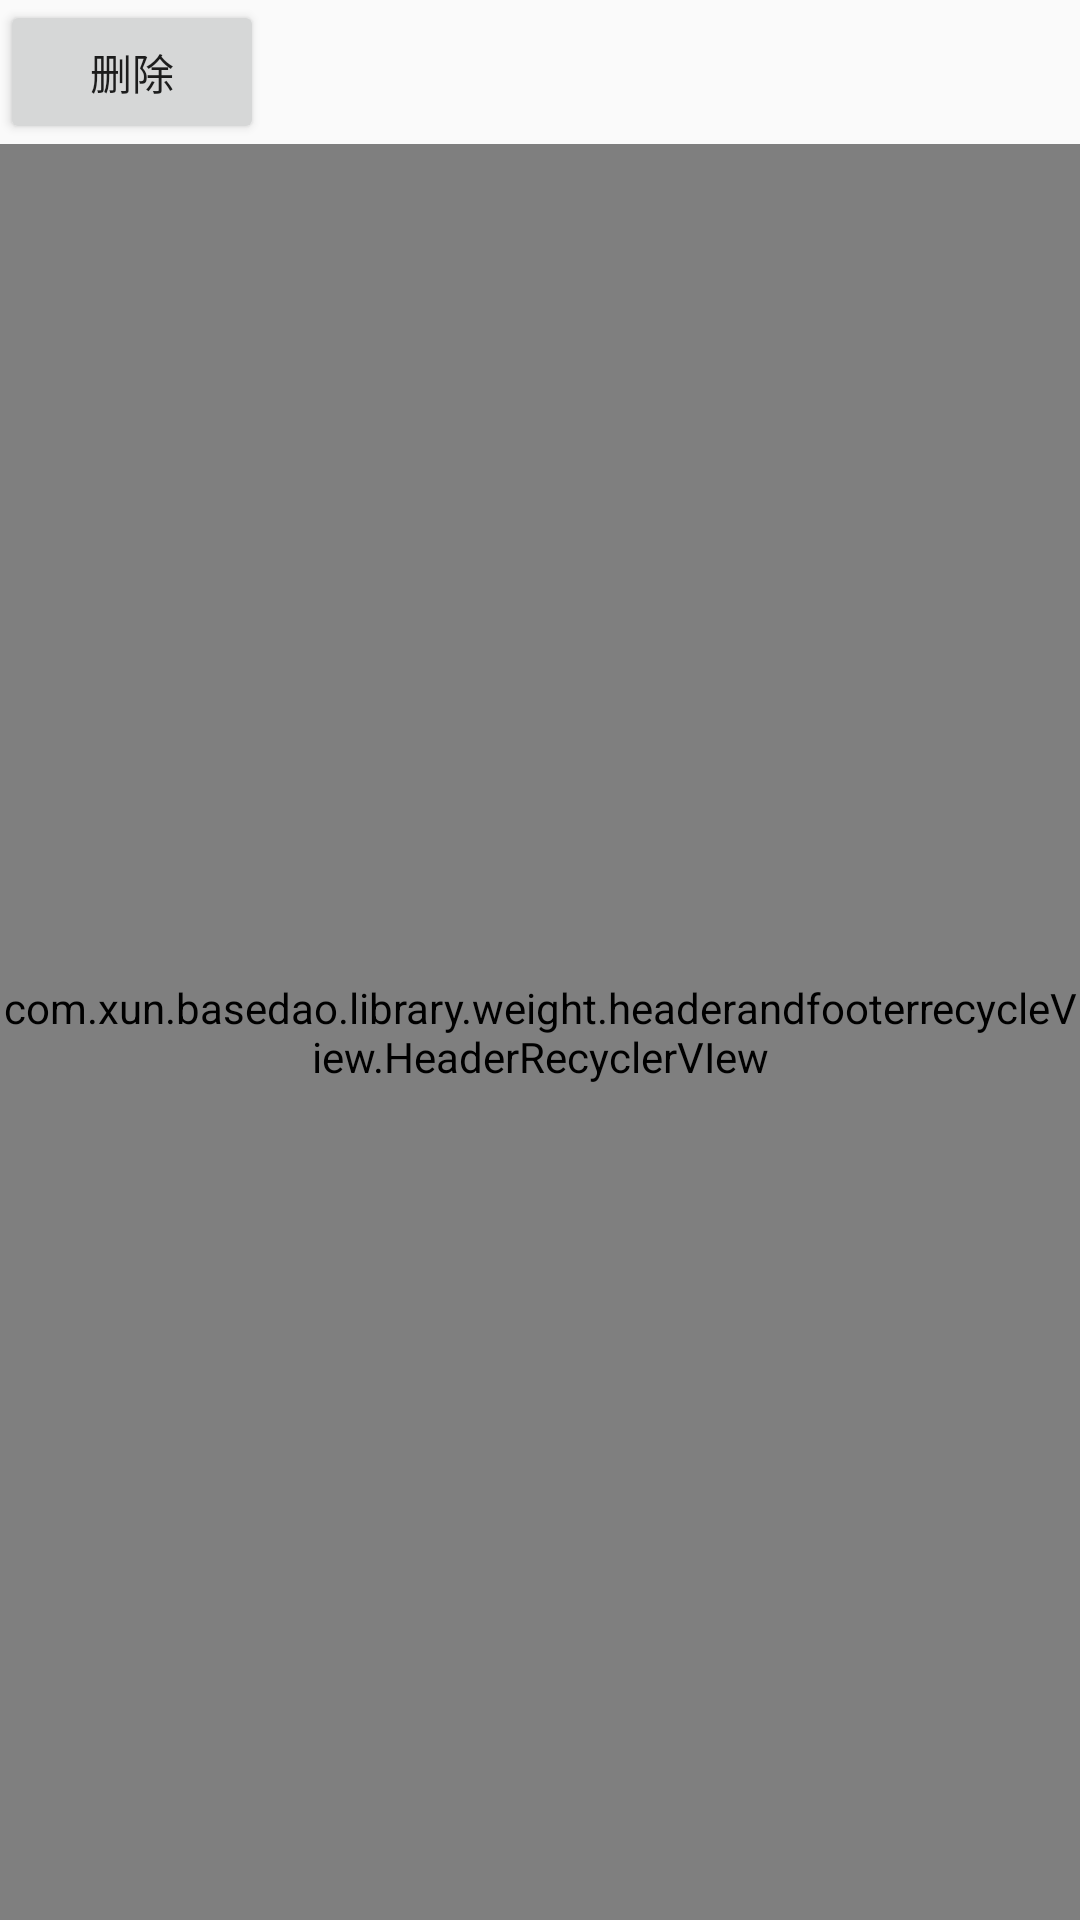

The Android layout XML behind this screen, and the referenced resources:
<!-- AndroidManifest.xml: application theme AppTheme -->
<!-- res/layout/activity_header_recycle_view.xml -->
<?xml version="1.0" encoding="utf-8"?>
<android.support.constraint.ConstraintLayout xmlns:android="http://schemas.android.com/apk/res/android"
    xmlns:app="http://schemas.android.com/apk/res-auto"
    xmlns:tools="http://schemas.android.com/tools"
    android:layout_width="match_parent"
    android:layout_height="match_parent"
    tools:context=".HeaderRecycleViewActivity">

    <android.support.v7.widget.AppCompatButton
        android:id="@+id/delete"
        android:layout_width="wrap_content"
        android:layout_height="wrap_content"
        android:text="删除" />

    <com.xun.basedao.library.weight.headerandfooterrecycleView.HeaderRecyclerVIew
        android:id="@+id/recyclerView"
        android:layout_width="match_parent"
        android:layout_height="0dp"
        app:layout_constraintBottom_toBottomOf="parent"
        app:layout_constraintTop_toBottomOf="@+id/delete" />


</android.support.constraint.ConstraintLayout>
<!-- resources referenced by this layout -->
<resources>
  <style name="AppTheme" parent="Theme.AppCompat.Light.NoActionBar">
          
          <item name="colorPrimary">@color/colorPrimary</item>
          <item name="colorPrimaryDark">@color/colorPrimaryDark</item>
          <item name="colorAccent">@color/colorAccent</item>
          <item name="android:listDivider">@drawable/list_divider</item>
      </style>
  <!-- not gathered from this repository: default colours our renderer supplied (Android Studio template values) -->
  <color name="colorPrimary">#FF6200EE</color>
  <color name="colorPrimaryDark">#FF3700B3</color>
  <color name="colorAccent">#FF03DAC5</color>
</resources>
